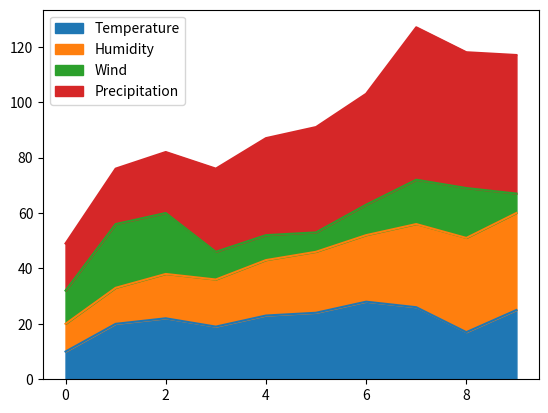

Write the Python code that produced this figure.
import pandas as pd
import matplotlib.pyplot as plt

data = {
    'Temperature': [10,20,22,19,23,24,28,26,17,25],
    'Humidity':    [10,13,16,17,20,22,24,30,34,35],
    'Wind':        [12,23,22,10,9,7,11,16,18,7],
    'Precipitation':[17,20,22,30,35,38,40,55,49,50]
}

df = pd.DataFrame(data)

df.plot.area()
plt.show()
